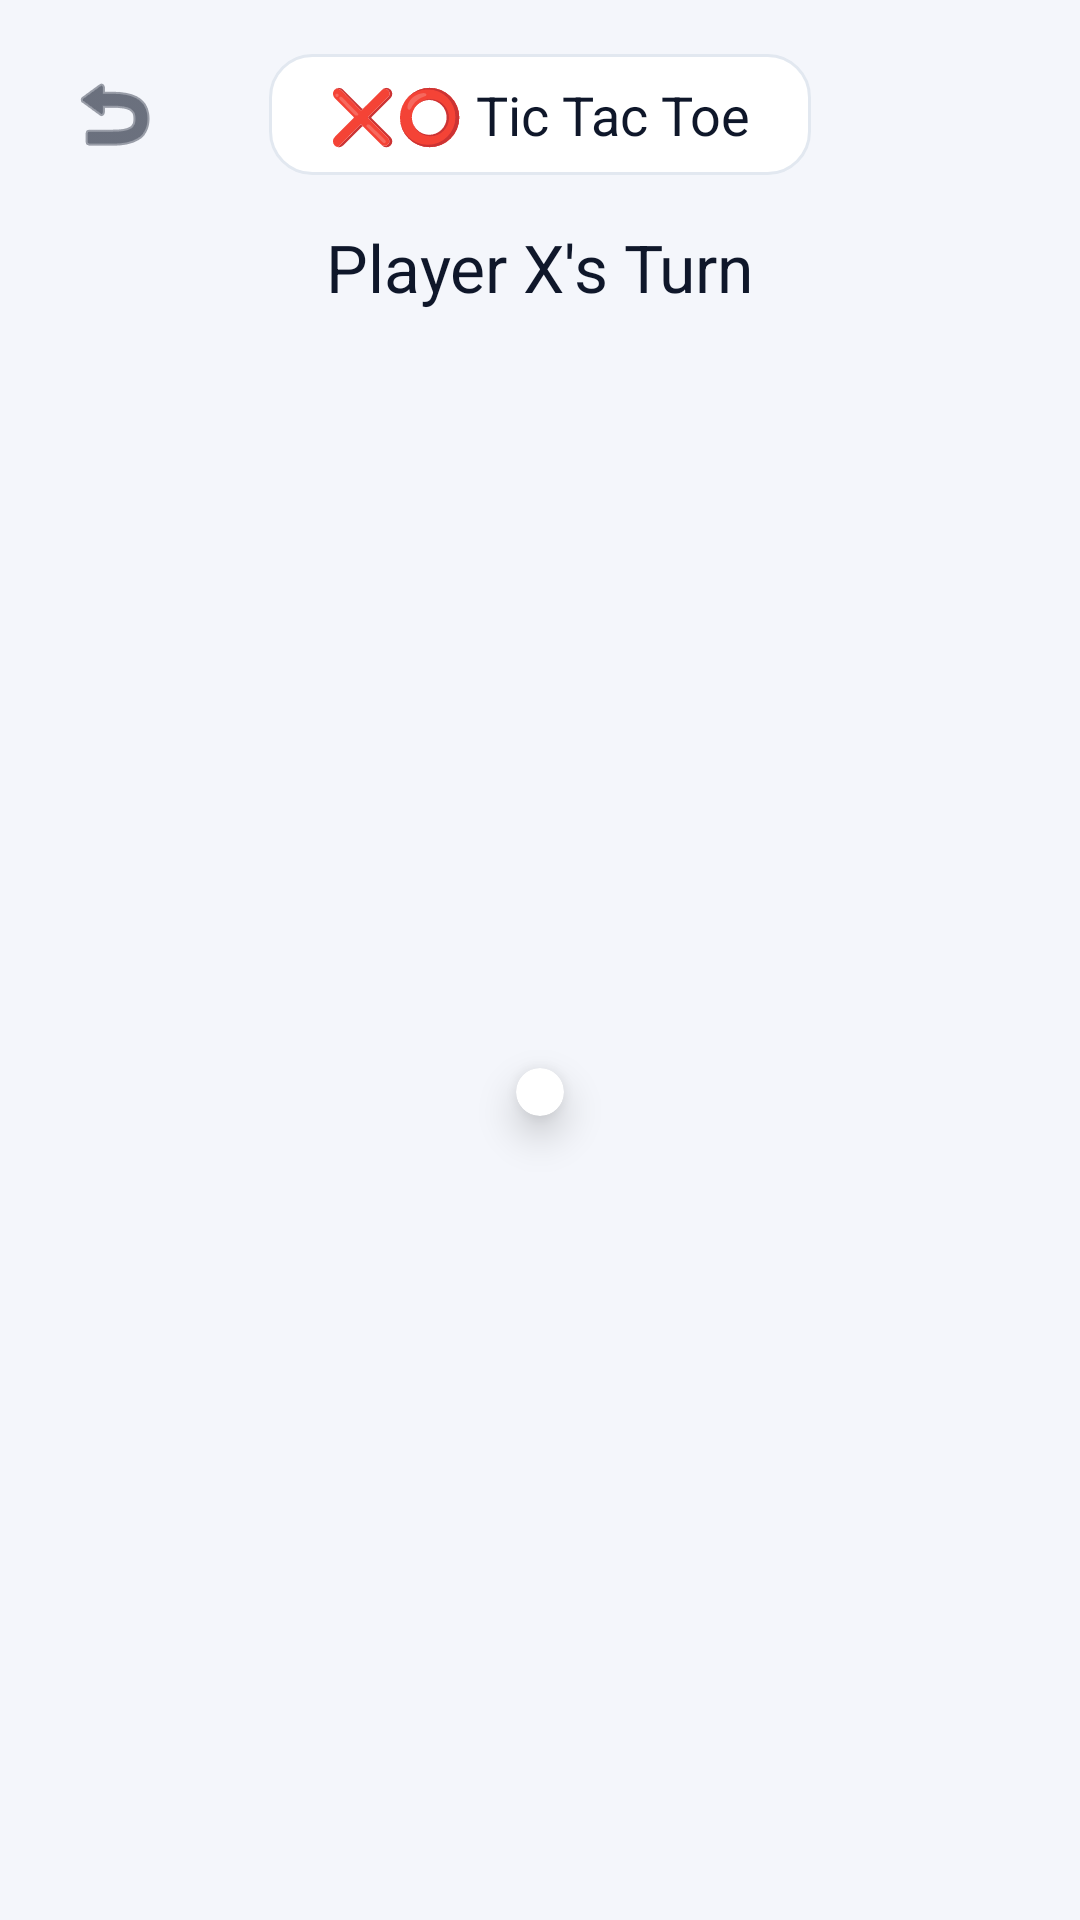

This screen was rendered from an Android layout file. Write that file and the resources it references.
<!-- AndroidManifest.xml: application theme Theme.TicTacToe -->
<!-- res/layout/fragment_game.xml -->
<?xml version="1.0" encoding="utf-8"?>
<androidx.constraintlayout.widget.ConstraintLayout xmlns:android="http://schemas.android.com/apk/res/android"
    xmlns:app="http://schemas.android.com/apk/res-auto"
    xmlns:tools="http://schemas.android.com/tools"
    android:layout_width="match_parent"
    android:layout_height="match_parent"
    android:background="@color/background_color"
    tools:context=".GameFragment">

    
    <ImageButton
        android:id="@+id/btnGameBack"
        android:layout_width="44dp"
        android:layout_height="44dp"
        android:layout_marginStart="16dp"
        android:layout_marginTop="16dp"
        android:background="?attr/selectableItemBackgroundBorderless"
        android:src="@android:drawable/ic_menu_revert"
        app:layout_constraintStart_toStartOf="parent"
        app:layout_constraintTop_toTopOf="parent"
        app:tint="@color/text_color" />

    <TextView
        android:id="@+id/tvGameHeader"
        android:layout_width="wrap_content"
        android:layout_height="wrap_content"
        android:background="@drawable/bg_leaderboard_item"
        android:fontFamily="sans-serif-black"
        android:paddingHorizontal="20dp"
        android:paddingVertical="8dp"
        android:text="❌⭕ Tic Tac Toe"
        android:textColor="@color/text_color"
        android:textSize="18sp"
        app:layout_constraintBottom_toBottomOf="@+id/btnGameBack"
        app:layout_constraintEnd_toEndOf="parent"
        app:layout_constraintStart_toStartOf="parent"
        app:layout_constraintTop_toTopOf="@+id/btnGameBack" />

    
    <TextView
        android:id="@+id/tvTurn"
        android:layout_width="wrap_content"
        android:layout_height="wrap_content"
        android:layout_marginTop="16dp"
        android:fontFamily="sans-serif-black"
        android:text="Player X's Turn"
        android:textColor="@color/text_color"
        android:textSize="22sp"
        app:layout_constraintEnd_toEndOf="parent"
        app:layout_constraintStart_toStartOf="parent"
        app:layout_constraintTop_toBottomOf="@+id/tvGameHeader" />

    
    <TextView
        android:id="@+id/tvTimer"
        android:layout_width="wrap_content"
        android:layout_height="wrap_content"
        android:layout_marginTop="4dp"
        android:fontFamily="sans-serif-black"
        android:text="5s"
        android:textColor="#EF4444"
        android:textSize="24sp"
        android:visibility="gone"
        app:layout_constraintEnd_toEndOf="parent"
        app:layout_constraintStart_toStartOf="parent"
        app:layout_constraintTop_toBottomOf="@+id/tvTurn" />

    
    <androidx.cardview.widget.CardView
        android:id="@+id/boardCard"
        android:layout_width="wrap_content"
        android:layout_height="wrap_content"
        android:layout_margin="16dp"
        app:cardBackgroundColor="@color/card_background"
        app:cardCornerRadius="20dp"
        app:cardElevation="8dp"
        app:layout_constraintBottom_toTopOf="@+id/layoutEmotes"
        app:layout_constraintEnd_toEndOf="parent"
        app:layout_constraintStart_toStartOf="parent"
        app:layout_constraintTop_toBottomOf="@+id/tvTimer">

        <GridLayout
            android:id="@+id/gridLayout"
            android:layout_width="wrap_content"
            android:layout_height="wrap_content"
            android:layout_gravity="center"
            android:padding="8dp"
            android:columnCount="3"
            android:rowCount="3" />

    </androidx.cardview.widget.CardView>

    
    <LinearLayout
        android:id="@+id/layoutEmotes"
        android:layout_width="match_parent"
        android:layout_height="wrap_content"
        android:layout_marginBottom="16dp"
        android:gravity="center"
        android:orientation="horizontal"
        app:layout_constraintBottom_toBottomOf="parent"
        app:layout_constraintEnd_toEndOf="parent"
        app:layout_constraintStart_toStartOf="parent" />

</androidx.constraintlayout.widget.ConstraintLayout>
<!-- resources referenced by this layout -->
<resources>
  <color name="background_color">#F4F6FB</color>
  <color name="card_background">#FFFFFF</color>
  <color name="text_color">#0F172A</color>
  <!-- drawable bg_leaderboard_item (drawable) -->
  <?xml version="1.0" encoding="utf-8"?>
  <shape xmlns:android="http://schemas.android.com/apk/res/android">
      <solid android:color="@color/card_background" />
      <stroke android:width="1dp" android:color="@color/border_color" />
      <corners android:radius="14dp" />
  </shape>
  <style name="Theme.TicTacToe" parent="Theme.MaterialComponents.DayNight.NoActionBar">
          <item name="colorPrimary">@color/accent_cyan</item>
          <item name="colorPrimaryVariant">@color/accent_blue</item>
          <item name="colorOnPrimary">@color/on_accent</item>
          <item name="colorSecondary">@color/accent_purple</item>
          <item name="colorSecondaryVariant">@color/accent_violet</item>
          <item name="colorOnSecondary">@color/white</item>
          <item name="colorControlActivated">@color/accent_cyan</item>
          <item name="colorAccent">@color/accent_cyan</item>
  
          <item name="android:colorBackground">@color/background_color</item>
          <item name="android:statusBarColor">@color/background_color</item>
          <item name="android:navigationBarColor">@color/nav_background</item>
          <item name="android:windowBackground">@color/background_color</item>
          <item name="android:windowLightStatusBar" tools:targetApi="m">true</item>
  
          <item name="android:textColorPrimary">@color/text_color</item>
          <item name="android:textColorSecondary">@color/text_secondary</item>
  
          <item name="fontFamily">@font/plus_jakarta_sans</item>
          <item name="android:fontFamily">@font/plus_jakarta_sans</item>
      </style>
  <color name="border_color">#E2E8F0</color>
  <color name="accent_cyan">#22D3EE</color>
  <color name="accent_blue">#4F86FF</color>
  <color name="on_accent">#04121C</color>
  <color name="accent_purple">#7C5CFF</color>
  <color name="accent_violet">#A78BFA</color>
  <color name="white">#FFFFFFFF</color>
  <color name="nav_background">#FFFFFF</color>
  <color name="text_secondary">#64748B</color>
</resources>
